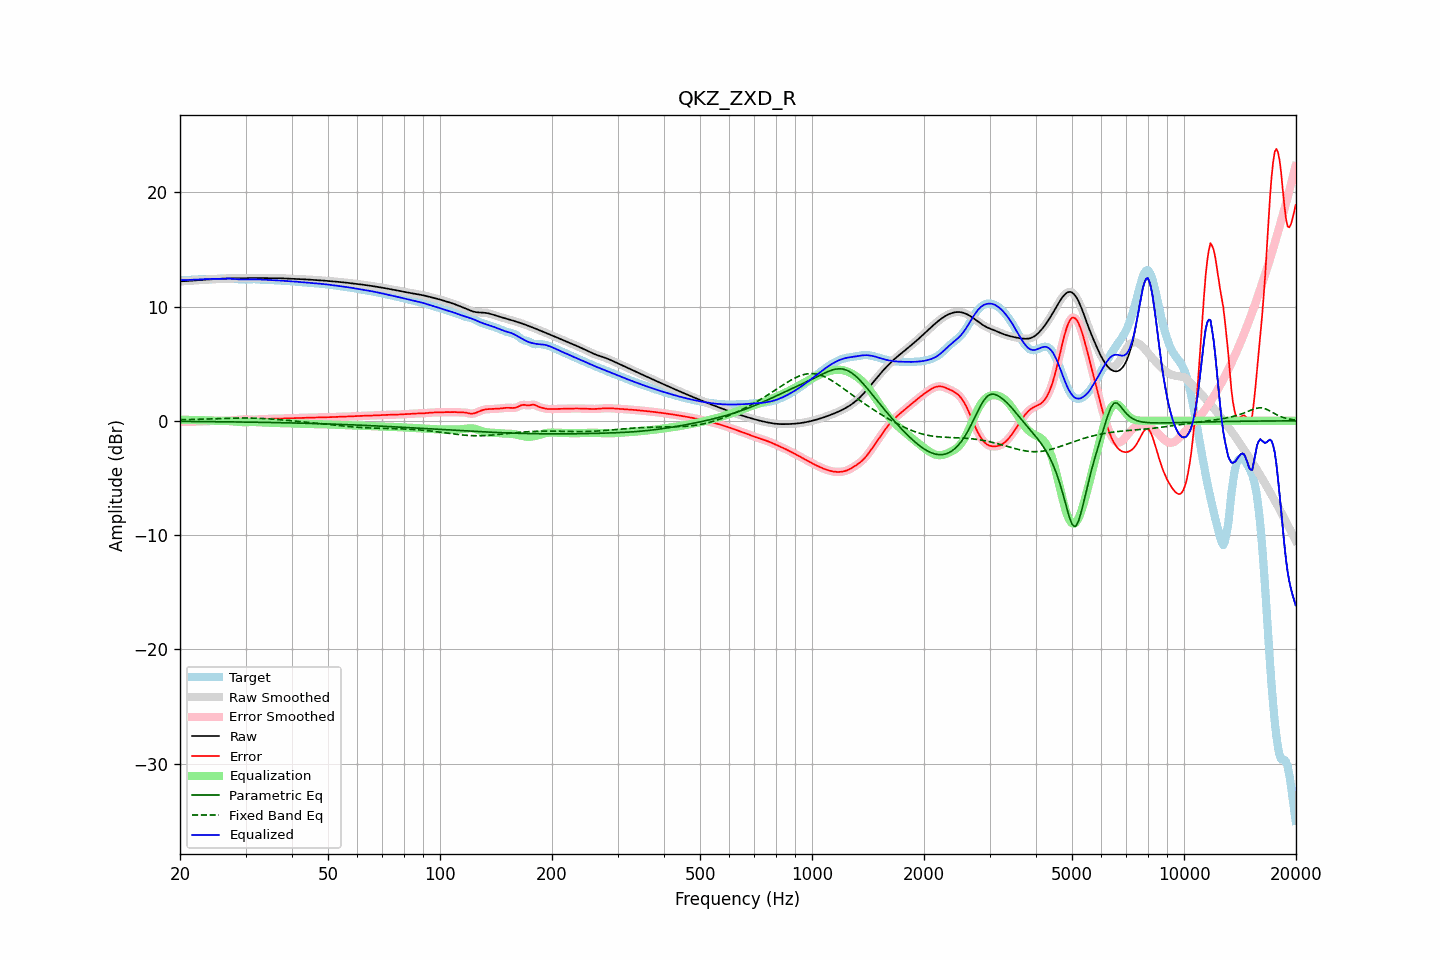

The data file committed next to this chart (first rows):
frequency, raw, error, smoothed, error_smoothed, equalization, parametric_eq, fixed_band_eq, equalized_raw, equalized_smoothed, target
20.00, 12.21, -0.09, 12.21, -0.09, 0.09, -0.05, 0.09, 12.31, 12.31, 12.31
20.20, 12.22, -0.09, 12.22, -0.09, 0.09, -0.05, 0.09, 12.31, 12.31, 12.31
20.40, 12.22, -0.09, 12.22, -0.09, 0.09, -0.05, 0.10, 12.31, 12.31, 12.31
20.61, 12.22, -0.09, 12.23, -0.09, 0.09, -0.05, 0.10, 12.31, 12.32, 12.32
20.81, 12.23, -0.09, 12.23, -0.09, 0.09, -0.05, 0.10, 12.32, 12.32, 12.32
21.02, 12.24, -0.09, 12.24, -0.09, 0.09, -0.05, 0.11, 12.33, 12.33, 12.33
21.23, 12.25, -0.08, 12.25, -0.08, 0.08, -0.06, 0.11, 12.34, 12.34, 12.34
21.44, 12.26, -0.08, 12.26, -0.08, 0.08, -0.06, 0.11, 12.34, 12.34, 12.34
21.66, 12.27, -0.08, 12.27, -0.08, 0.08, -0.06, 0.12, 12.35, 12.35, 12.35
21.87, 12.28, -0.07, 12.28, -0.07, 0.07, -0.06, 0.12, 12.36, 12.36, 12.36
22.09, 12.29, -0.07, 12.29, -0.07, 0.07, -0.06, 0.13, 12.37, 12.37, 12.37
22.31, 12.31, -0.07, 12.31, -0.07, 0.07, -0.06, 0.13, 12.37, 12.37, 12.37
22.54, 12.32, -0.07, 12.32, -0.07, 0.07, -0.06, 0.14, 12.38, 12.38, 12.38
22.76, 12.33, -0.06, 12.33, -0.06, 0.06, -0.06, 0.14, 12.39, 12.39, 12.39
22.99, 12.34, -0.06, 12.34, -0.06, 0.06, -0.07, 0.14, 12.40, 12.40, 12.40
23.22, 12.35, -0.05, 12.35, -0.05, 0.05, -0.07, 0.15, 12.40, 12.40, 12.40
23.45, 12.36, -0.05, 12.36, -0.05, 0.04, -0.07, 0.15, 12.40, 12.40, 12.41
23.69, 12.37, -0.04, 12.37, -0.04, 0.04, -0.07, 0.16, 12.41, 12.40, 12.41
23.92, 12.38, -0.03, 12.38, -0.03, 0.03, -0.07, 0.16, 12.41, 12.41, 12.41
24.16, 12.39, -0.02, 12.39, -0.02, 0.02, -0.07, 0.17, 12.41, 12.41, 12.40
24.40, 12.39, -0.01, 12.39, -0.01, 0.01, -0.07, 0.17, 12.41, 12.41, 12.40
24.65, 12.40, -0.00, 12.40, -0.00, 0.01, -0.07, 0.18, 12.41, 12.41, 12.40
24.89, 12.41, -0.00, 12.41, -0.00, 0.00, -0.08, 0.18, 12.41, 12.41, 12.41
25.14, 12.41, -0.00, 12.41, 0.00, 0.00, -0.08, 0.19, 12.42, 12.42, 12.41
25.39, 12.42, -0.00, 12.42, -0.00, 0.00, -0.08, 0.19, 12.42, 12.42, 12.42
25.65, 12.43, -0.00, 12.43, -0.00, -0.00, -0.08, 0.20, 12.43, 12.43, 12.43
25.91, 12.44, -0.00, 12.44, -0.00, -0.00, -0.08, 0.20, 12.43, 12.43, 12.44
26.16, 12.44, 0.00, 12.44, 0.00, -0.00, -0.08, 0.21, 12.44, 12.44, 12.44
26.43, 12.45, 0.00, 12.45, 0.01, -0.01, -0.09, 0.21, 12.44, 12.44, 12.44
26.69, 12.45, 0.01, 12.45, 0.01, -0.01, -0.09, 0.22, 12.44, 12.44, 12.44
26.96, 12.46, 0.02, 12.46, 0.02, -0.02, -0.09, 0.22, 12.44, 12.44, 12.44
27.23, 12.46, 0.03, 12.46, 0.03, -0.03, -0.09, 0.23, 12.44, 12.44, 12.44
27.50, 12.47, 0.03, 12.47, 0.03, -0.03, -0.09, 0.23, 12.43, 12.43, 12.43
27.77, 12.47, 0.04, 12.47, 0.04, -0.05, -0.09, 0.23, 12.43, 12.43, 12.43
28.05, 12.47, 0.06, 12.47, 0.06, -0.06, -0.10, 0.24, 12.42, 12.41, 12.42
28.33, 12.48, 0.07, 12.48, 0.07, -0.07, -0.10, 0.24, 12.40, 12.40, 12.41
28.62, 12.48, 0.08, 12.48, 0.08, -0.09, -0.10, 0.24, 12.39, 12.39, 12.40
28.90, 12.48, 0.10, 12.48, 0.10, -0.10, -0.10, 0.24, 12.38, 12.38, 12.38
29.19, 12.48, 0.11, 12.48, 0.11, -0.11, -0.10, 0.24, 12.37, 12.37, 12.37
29.48, 12.48, 0.12, 12.48, 0.12, -0.11, -0.11, 0.25, 12.37, 12.37, 12.36
29.78, 12.49, 0.13, 12.49, 0.13, -0.12, -0.11, 0.25, 12.37, 12.37, 12.36
30.08, 12.49, 0.13, 12.49, 0.13, -0.12, -0.11, 0.25, 12.37, 12.37, 12.36
30.38, 12.49, 0.12, 12.49, 0.12, -0.11, -0.11, 0.24, 12.38, 12.38, 12.37
30.68, 12.49, 0.11, 12.49, 0.11, -0.11, -0.11, 0.24, 12.38, 12.38, 12.38
30.99, 12.49, 0.10, 12.49, 0.10, -0.11, -0.12, 0.24, 12.39, 12.39, 12.39
31.30, 12.49, 0.09, 12.49, 0.10, -0.11, -0.12, 0.24, 12.39, 12.39, 12.40
31.61, 12.49, 0.09, 12.49, 0.10, -0.11, -0.12, 0.23, 12.39, 12.39, 12.40
31.93, 12.49, 0.10, 12.49, 0.10, -0.11, -0.12, 0.23, 12.38, 12.38, 12.39
32.24, 12.49, 0.11, 12.49, 0.11, -0.11, -0.12, 0.22, 12.38, 12.38, 12.38
32.57, 12.50, 0.13, 12.50, 0.13, -0.12, -0.13, 0.22, 12.37, 12.37, 12.37
32.89, 12.50, 0.14, 12.50, 0.14, -0.13, -0.13, 0.21, 12.37, 12.37, 12.36
33.22, 12.50, 0.15, 12.50, 0.14, -0.14, -0.13, 0.21, 12.36, 12.36, 12.35
33.55, 12.50, 0.15, 12.50, 0.15, -0.15, -0.13, 0.20, 12.35, 12.35, 12.35
33.89, 12.49, 0.15, 12.50, 0.15, -0.15, -0.14, 0.19, 12.34, 12.34, 12.34
34.23, 12.50, 0.15, 12.50, 0.16, -0.16, -0.14, 0.18, 12.33, 12.33, 12.34
34.57, 12.50, 0.16, 12.50, 0.16, -0.17, -0.14, 0.17, 12.33, 12.33, 12.33
34.92, 12.50, 0.17, 12.50, 0.17, -0.17, -0.14, 0.16, 12.32, 12.32, 12.32
35.27, 12.50, 0.18, 12.50, 0.18, -0.18, -0.15, 0.15, 12.32, 12.32, 12.32
35.62, 12.50, 0.19, 12.50, 0.19, -0.18, -0.15, 0.14, 12.31, 12.31, 12.31
35.97, 12.49, 0.20, 12.49, 0.20, -0.19, -0.15, 0.13, 12.30, 12.30, 12.30
... 635 more rows
